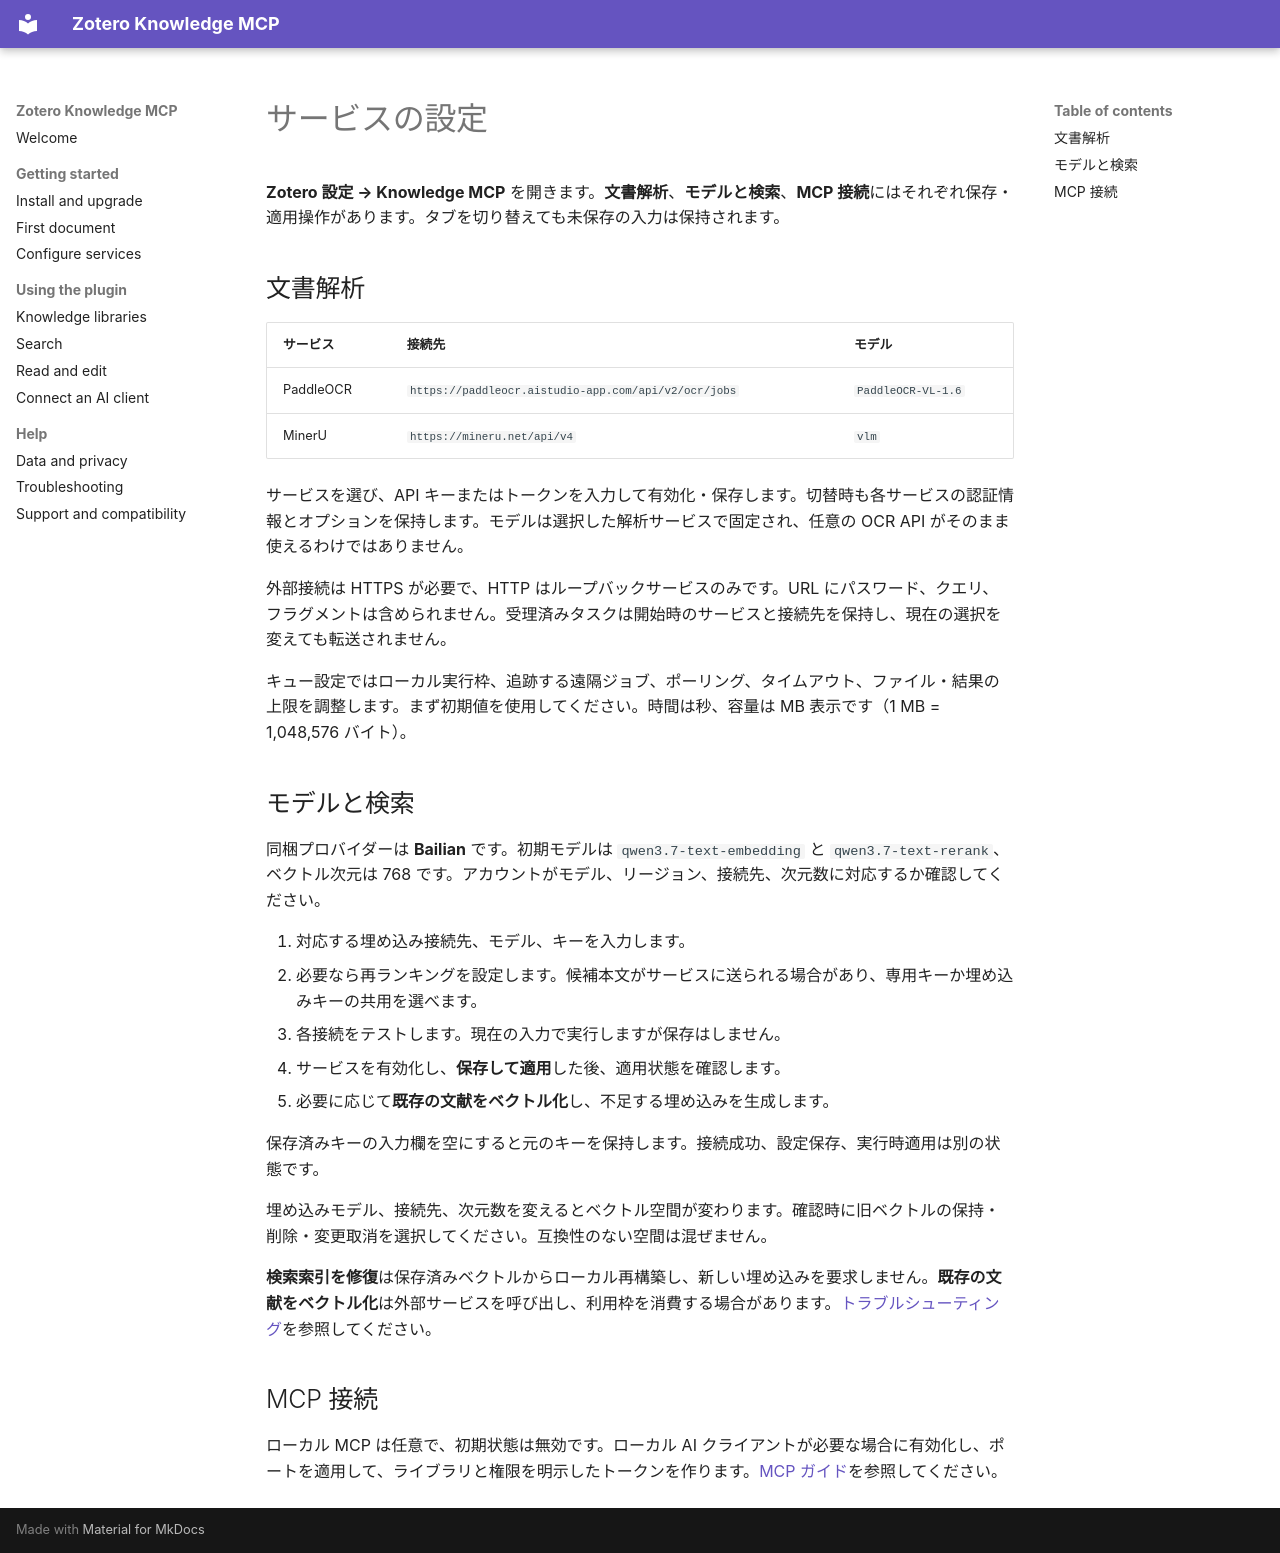

repository: lianghx123/zoteroknowledgemcp · page: configuration.ja-JP/index.html · generator: mkdocs

# サービスの設定

**Zotero 設定 → Knowledge MCP** を開きます。**文書解析**、**モデルと検索**、**MCP 接続**にはそれぞれ保存・適用操作があります。タブを切り替えても未保存の入力は保持されます。

## 文書解析

| サービス | 接続先 | モデル |
| --- | --- | --- |
| PaddleOCR | `https://paddleocr.aistudio-app.com/api/v2/ocr/jobs` | `PaddleOCR-VL-1.6` |
| MinerU | `https://mineru.net/api/v4` | `vlm` |

サービスを選び、API キーまたはトークンを入力して有効化・保存します。切替時も各サービスの認証情報とオプションを保持します。モデルは選択した解析サービスで固定され、任意の OCR API がそのまま使えるわけではありません。

外部接続は HTTPS が必要で、HTTP はループバックサービスのみです。URL にパスワード、クエリ、フラグメントは含められません。受理済みタスクは開始時のサービスと接続先を保持し、現在の選択を変えても転送されません。

キュー設定ではローカル実行枠、追跡する遠隔ジョブ、ポーリング、タイムアウト、ファイル・結果の上限を調整します。まず初期値を使用してください。時間は秒、容量は MB 表示です（1 MB = 1,048,576 バイト）。

## モデルと検索

同梱プロバイダーは **Bailian** です。初期モデルは `qwen3.7-text-embedding` と `qwen3.7-text-rerank`、ベクトル次元は 768 です。アカウントがモデル、リージョン、接続先、次元数に対応するか確認してください。

1. 対応する埋め込み接続先、モデル、キーを入力します。
2. 必要なら再ランキングを設定します。候補本文がサービスに送られる場合があり、専用キーか埋め込みキーの共用を選べます。
3. 各接続をテストします。現在の入力で実行しますが保存はしません。
4. サービスを有効化し、**保存して適用**した後、適用状態を確認します。
5. 必要に応じて**既存の文献をベクトル化**し、不足する埋め込みを生成します。

保存済みキーの入力欄を空にすると元のキーを保持します。接続成功、設定保存、実行時適用は別の状態です。

埋め込みモデル、接続先、次元数を変えるとベクトル空間が変わります。確認時に旧ベクトルの保持・削除・変更取消を選択してください。互換性のない空間は混ぜません。

**検索索引を修復**は保存済みベクトルからローカル再構築し、新しい埋め込みを要求しません。**既存の文献をベクトル化**は外部サービスを呼び出し、利用枠を消費する場合があります。[トラブルシューティング](troubleshooting.md)を参照してください。

## MCP 接続

ローカル MCP は任意で、初期状態は無効です。ローカル AI クライアントが必要な場合に有効化し、ポートを適用して、ライブラリと権限を明示したトークンを作ります。[MCP ガイド](mcp.md)を参照してください。
